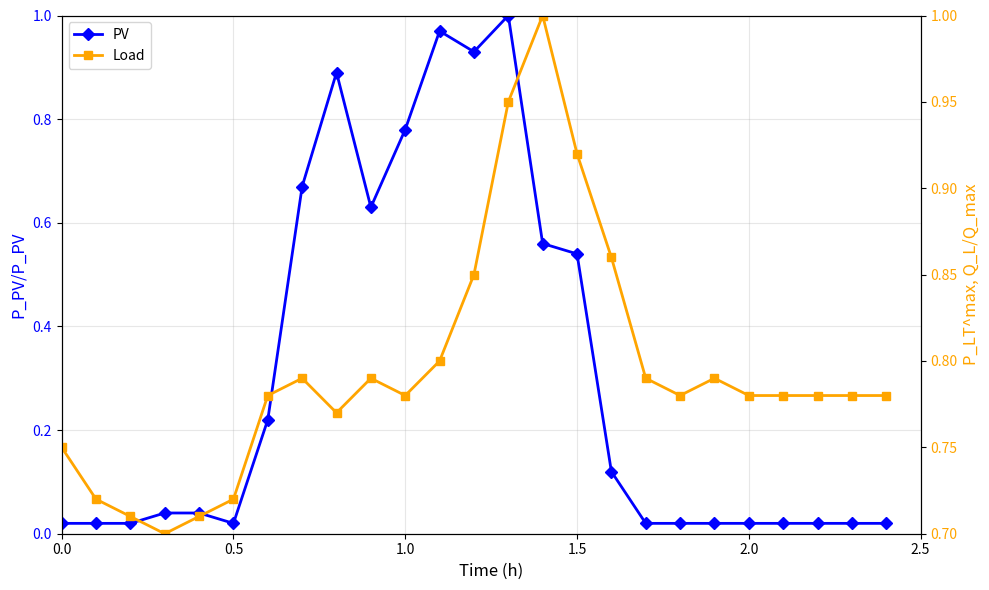

The matplotlib source for this figure:
import matplotlib.pyplot as plt
import numpy as np

#Changed step size from 1 to 0.1 to match data array lengths
time = np.arange(0, 2.5, 0.1)

# PV data (blue line with diamond markers)
pv_data = [0.02, 0.02, 0.02, 0.04, 0.04, 0.02, 0.22, 0.67, 0.89, 0.63, 0.78, 0.97, 0.93, 1.0, 0.56, 0.54, 0.12, 0.02, 0.02, 0.02, 0.02, 0.02, 0.02, 0.02, 0.02]

# Load data (orange line with square markers) 
load_data = [0.75, 0.72, 0.71, 0.70, 0.71, 0.72, 0.78, 0.79, 0.77, 0.79, 0.78, 0.80, 0.85, 0.95, 1.0, 0.92, 0.86, 0.79, 0.78, 0.79]

# Extend load data to match time array length
load_extended = load_data + [0.78] * (len(time) - len(load_data))

# Create the plot
fig, ax1 = plt.subplots(figsize=(10, 6))

# Plot PV data on left y-axis
ax1.plot(time, pv_data, 'b-D', linewidth=2, markersize=6, label='PV')
ax1.set_xlabel('Time (h)', fontsize=12)
ax1.set_ylabel('P_PV/P_PV', fontsize=12, color='blue')
ax1.tick_params(axis='y', labelcolor='blue')
ax1.set_ylim(0, 1)
ax1.grid(True, alpha=0.3)

# Create second y-axis for Load data
ax2 = ax1.twinx()
# load_data and full time array
ax2.plot(time, load_extended, 'r-s', linewidth=2, markersize=6, label='Load', color='orange')
ax2.set_ylabel('P_LT^max, Q_L/Q_max', fontsize=12, color='orange')
ax2.tick_params(axis='y', labelcolor='orange')
ax2.set_ylim(0.7, 1)

# Set x-axis limits and ticks
ax1.set_xlim(0, 2.5)
# 0.5 for appropriate x-axis tick spacing
ax1.set_xticks(np.arange(0, 2.6, 0.5))

# Add legend
lines1, labels1 = ax1.get_legend_handles_labels()
lines2, labels2 = ax2.get_legend_handles_labels()
ax1.legend(lines1 + lines2, labels1 + labels2, loc='upper left')

# Adjust layout and display
plt.tight_layout()
plt.show()